Run: headless pygame with SDL's dummy video driver; simulated clock (each Clock.tick advances the game by its frame time, no real sleeping); random seed 0; keys injected as events and as key.get_pressed() state; no mouse input.
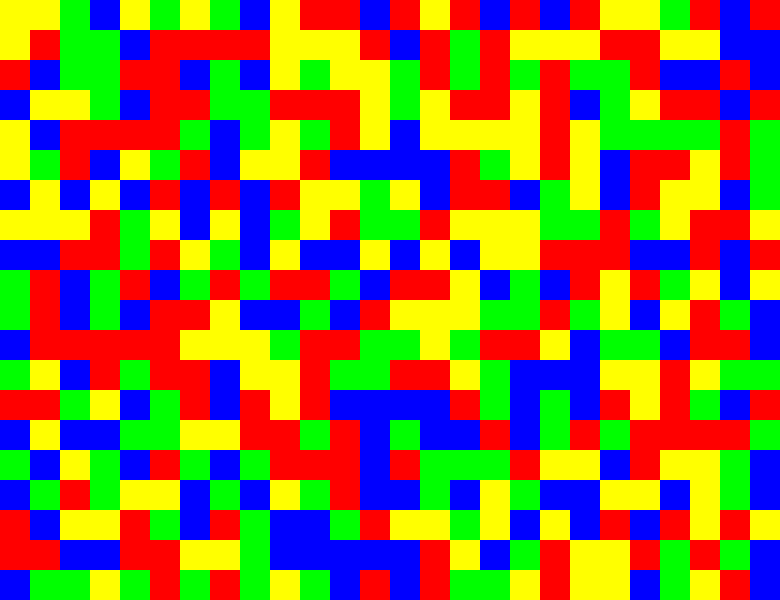
Frame 1 of 4 · flips 1–60 · no input
Frame 2 of 4 · flips 61–180 · tapped SPACE, RETURN · held RIGHT (→), D · screen unchanged from frame 1, image omitted
Frame 3 of 4 · flips 181–300 · held DOWN (↓), S · screen unchanged from frame 2, image omitted
Frame 4 of 4 · flips 301–420 · held LEFT (←), A, UP (↑), W · screen unchanged from frame 3, image omitted

The pygame program that drew these frames:

# mapas
import pygame
import random
width = 30 * 26 
height = 30 * 20
mapa = []
def load():
    global clock, mapa
    clock = pygame.time.Clock() 
    for i in range(26): #Gera aleatoriamente uma matriz 26 x 20 
        mapa.append([])
        for j in range(20):
            mapa[i].append(random.randint(0, 3))
            print(mapa[i][j],end='')
        print(' - ')
            
def update(dt):
    pass

def draw_screen(screen):
    screen.fill((255,255,255))
    for i in range(26): #Percorre a matriz e desenha quadrados coloridos 
        for j in range(20):
            color = (0,0,0)
            if mapa[i][j] == 0:
                color = (255,0,0) 
            elif mapa[i][j] == 1:
                color = (0,255,0) 
            elif mapa[i][j] == 2: 
                color = (0,0,255) 
            elif mapa[i][j] == 3:
                color = (255,255,0) 
            pygame.draw.rect(screen, color, ((i * 30), (j * 30), 30, 30))


def main_loop(screen): 
    global clock
    running = True
    while running:
        for e in pygame.event.get(): 
            if e.type == pygame.QUIT:
                running = False
                break
        clock.tick(60)
        dt = clock.get_time() 
        draw_screen(screen) 
        update(dt)
        pygame.display.update()
        
pygame.init()
screen = pygame.display.set_mode((width, height))
load()
main_loop(screen)
pygame.quit()
